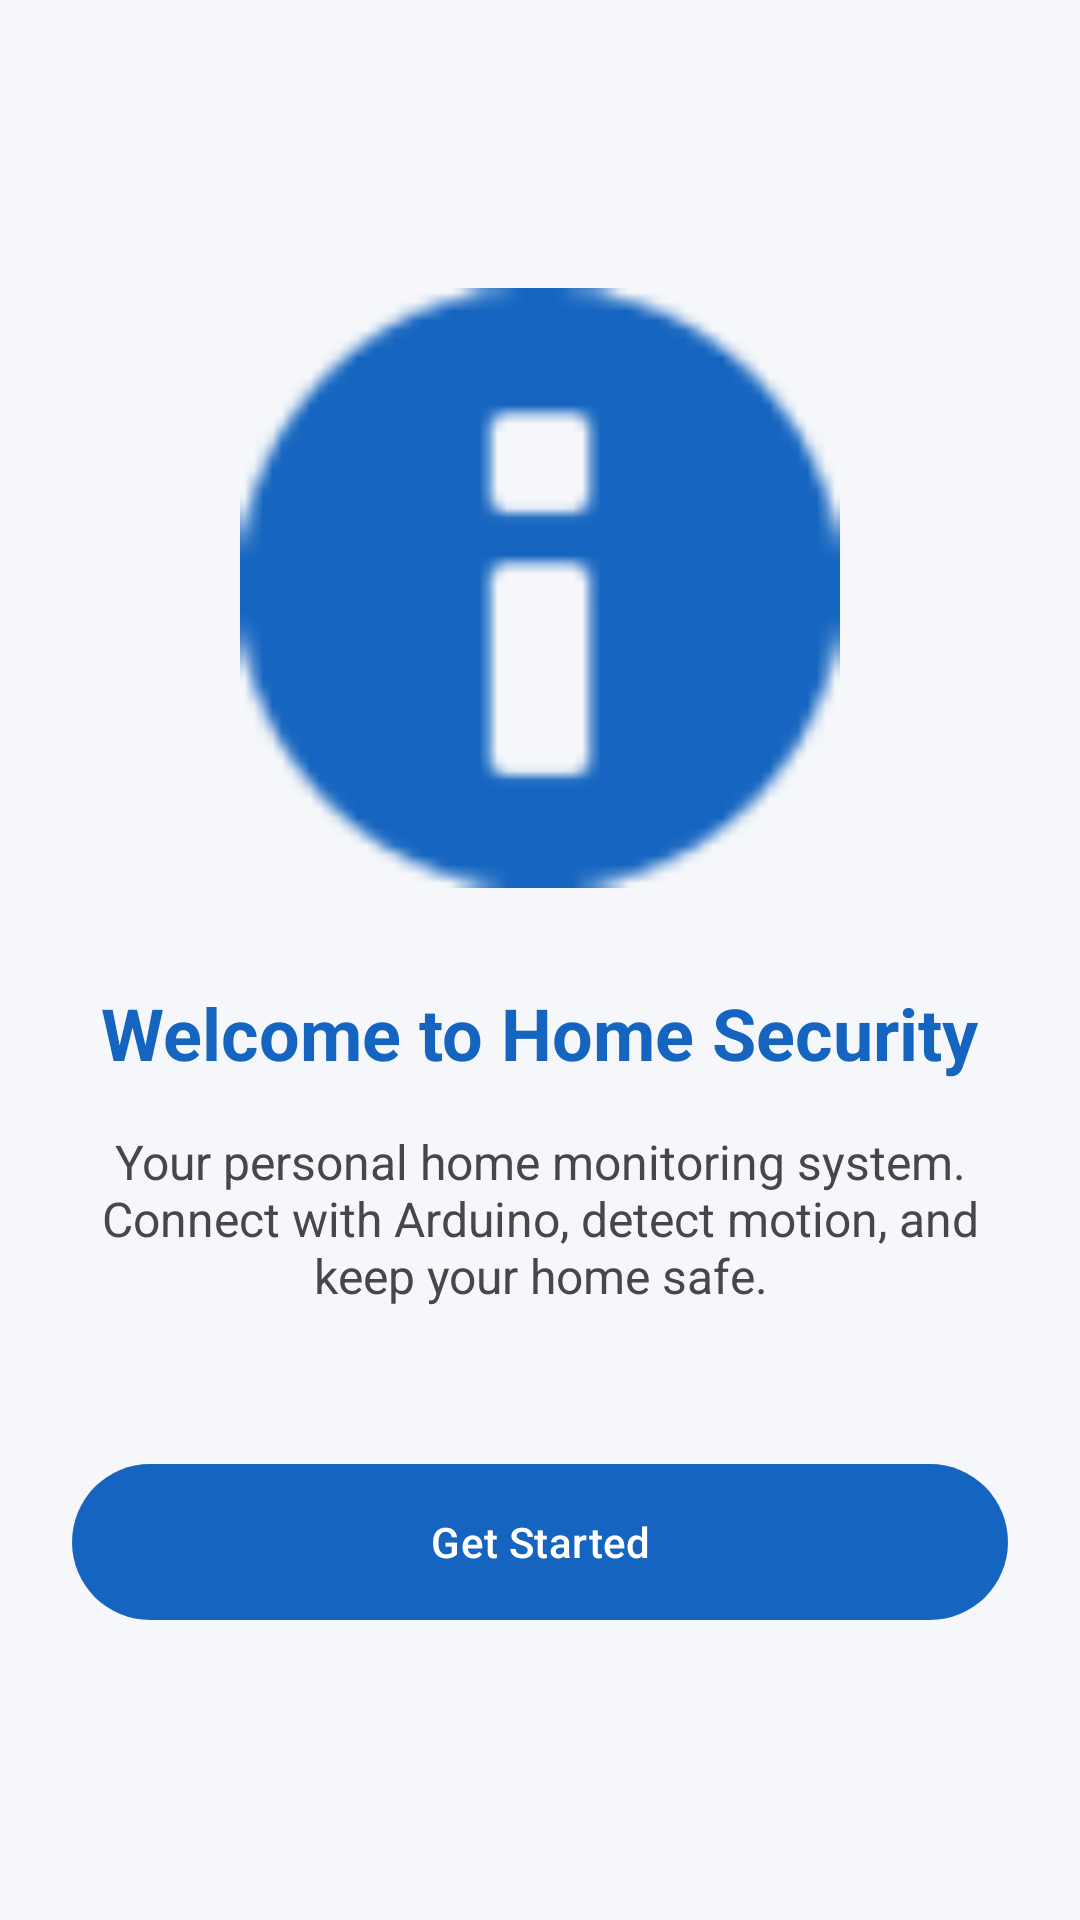

The Android layout XML behind this screen, and the referenced resources:
<!-- AndroidManifest.xml: activity theme Theme.HomeSecurity.NoActionBar -->
<!-- res/layout/activity_onboarding.xml -->
<?xml version="1.0" encoding="utf-8"?>
<LinearLayout xmlns:android="http://schemas.android.com/apk/res/android"
    xmlns:app="http://schemas.android.com/apk/res-auto"
    android:layout_width="match_parent"
    android:layout_height="match_parent"
    android:orientation="vertical"
    android:background="@color/background"
    android:padding="24dp"
    android:gravity="center">

    <ImageView
        android:id="@+id/ivOnboarding"
        android:layout_width="200dp"
        android:layout_height="200dp"
        android:src="@android:drawable/ic_dialog_info"
        android:layout_marginBottom="32dp"
        app:tint="@color/primary"/>

    <TextView
        android:id="@+id/tvTitle"
        android:layout_width="wrap_content"
        android:layout_height="wrap_content"
        android:text="Welcome to Home Security"
        android:textSize="24sp"
        android:textStyle="bold"
        android:textColor="@color/primary"
        android:gravity="center"
        android:layout_marginBottom="16dp"/>

    <TextView
        android:id="@+id/tvDescription"
        android:layout_width="wrap_content"
        android:layout_height="wrap_content"
        android:text="Your personal home monitoring system. Connect with Arduino, detect motion, and keep your home safe."
        android:textSize="16sp"
        android:gravity="center"
        android:layout_marginBottom="48dp"/>

    <com.google.android.material.button.MaterialButton
        android:id="@+id/btnNext"
        android:layout_width="match_parent"
        android:layout_height="60dp"
        android:text="Get Started"
        app:cornerRadius="30dp"/>

</LinearLayout>
<!-- resources referenced by this layout -->
<resources>
  <color name="background">#F5F7FA</color>
  <color name="primary">#1565C0</color>
  <style name="Theme.HomeSecurity.NoActionBar" parent="Theme.HomeSecurity">
          <item name="windowActionBar">false</item>
          <item name="windowNoTitle">true</item>
      </style>
  <style name="Theme.HomeSecurity" parent="Base.Theme.HomeSecurity" />
  <style name="Base.Theme.HomeSecurity" parent="Theme.Material3.DayNight.NoActionBar">
          
          <item name="colorPrimary">@color/primary</item>
          <item name="colorOnPrimary">@color/white</item>
          
          
          <item name="colorSecondary">@color/secondary</item>
          <item name="colorOnSecondary">@color/white</item>
          
          
          <item name="android:colorBackground">@color/background</item>
          <item name="colorSurface">@color/surface</item>
          <item name="colorOnSurface">@color/text_primary</item>
          
          
          <item name="android:statusBarColor">@color/primary_dark</item>
          <item name="android:windowLightStatusBar">false</item>
          
          
          <item name="android:textColorPrimary">@color/text_primary</item>
          <item name="android:textColorSecondary">@color/text_secondary</item>
          <item name="android:textColorHint">@color/text_hint</item>
          
          
          <item name="shapeAppearanceSmallComponent">@style/ShapeAppearance.HomeSecurity.SmallComponent</item>
          <item name="shapeAppearanceMediumComponent">@style/ShapeAppearance.HomeSecurity.MediumComponent</item>
          <item name="shapeAppearanceLargeComponent">@style/ShapeAppearance.HomeSecurity.LargeComponent</item>
          
          
          <item name="materialButtonStyle">@style/Widget.HomeSecurity.Button</item>
          
          
          <item name="materialCardViewStyle">@style/Widget.HomeSecurity.CardView</item>
      </style>
  <color name="white">#FFFFFFFF</color>
  <color name="secondary">#00C853</color>
  <color name="surface">#FFFFFF</color>
  <color name="text_primary">#212121</color>
  <color name="primary_dark">#0D47A1</color>
  <color name="text_secondary">#757575</color>
  <color name="text_hint">#9E9E9E</color>
  <style name="ShapeAppearance.HomeSecurity.SmallComponent" parent="ShapeAppearance.Material3.SmallComponent">
          <item name="cornerFamily">rounded</item>
          <item name="cornerSize">8dp</item>
      </style>
  <style name="ShapeAppearance.HomeSecurity.MediumComponent" parent="ShapeAppearance.Material3.MediumComponent">
          <item name="cornerFamily">rounded</item>
          <item name="cornerSize">12dp</item>
      </style>
  <style name="ShapeAppearance.HomeSecurity.LargeComponent" parent="ShapeAppearance.Material3.LargeComponent">
          <item name="cornerFamily">rounded</item>
          <item name="cornerSize">16dp</item>
      </style>
  <style name="Widget.HomeSecurity.Button" parent="Widget.Material3.Button">
          <item name="cornerRadius">12dp</item>
          <item name="android:textAllCaps">false</item>
          <item name="android:fontFamily">sans-serif-medium</item>
          <item name="android:letterSpacing">0.01</item>
          <item name="elevation">2dp</item>
      </style>
  <style name="Widget.HomeSecurity.CardView" parent="Widget.Material3.CardView.Elevated">
          <item name="cardCornerRadius">16dp</item>
          <item name="cardElevation">4dp</item>
          <item name="cardBackgroundColor">@color/card_background</item>
          <item name="strokeColor">@color/card_stroke</item>
          <item name="strokeWidth">0dp</item>
      </style>
  <color name="card_background">#FFFFFF</color>
  <color name="card_stroke">#E0E0E0</color>
</resources>
